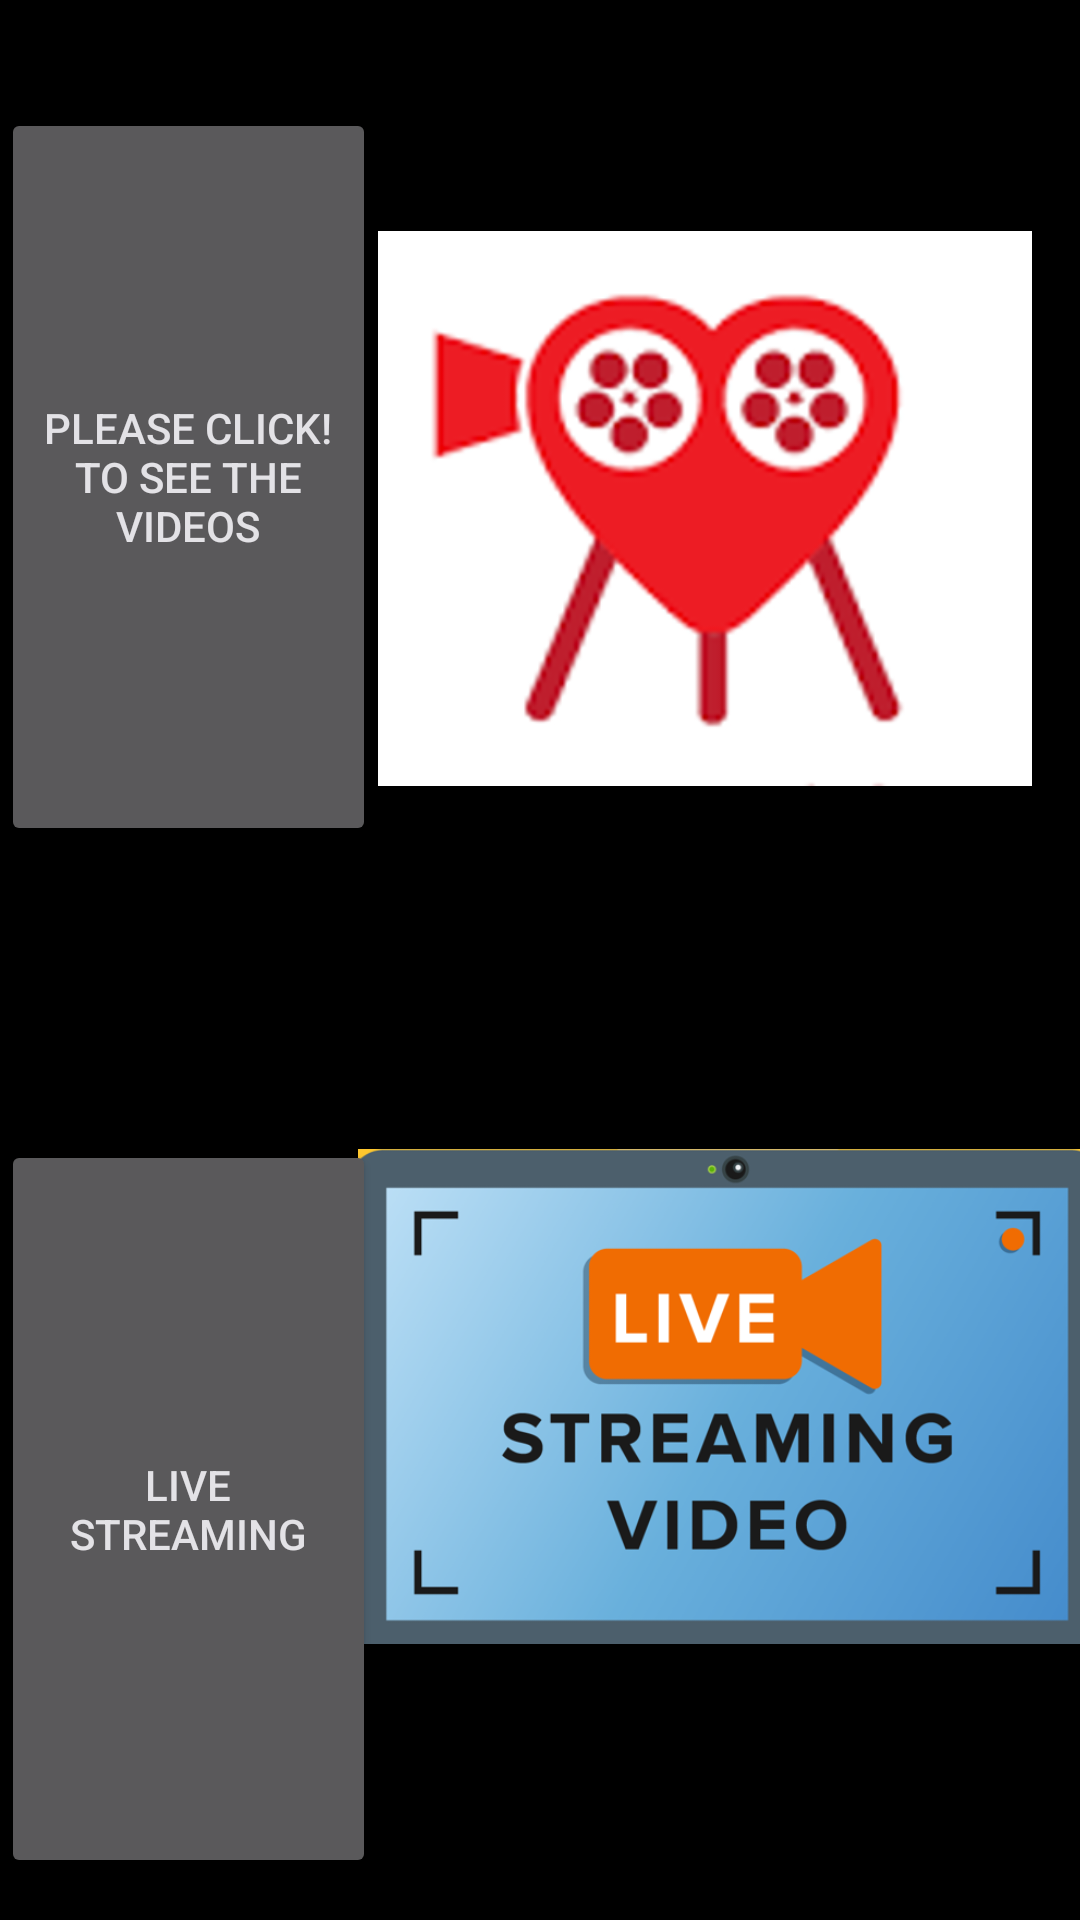

Reconstruct the res/layout file that produces this screen, plus the resources it refers to.
<!-- AndroidManifest.xml: application theme Theme.ScreenRecording1 -->
<!-- res/layout/activity_middle.xml -->
<?xml version="1.0" encoding="utf-8"?>
<androidx.constraintlayout.widget.ConstraintLayout xmlns:android="http://schemas.android.com/apk/res/android"
    xmlns:app="http://schemas.android.com/apk/res-auto"
    xmlns:tools="http://schemas.android.com/tools"
    android:background="@color/black"
    android:layout_width="match_parent"
    android:layout_height="match_parent"
    tools:context=".MiddleActivity">

    


    <Button
        android:id="@+id/button"
        android:layout_width="125dp"
        android:layout_height="246dp"
        android:layout_marginTop="36dp"
        android:text="Please Click!        To see the Videos"
        android:theme="@style/Theme.Material3.DynamicColors.Dark"
        app:layout_constraintEnd_toStartOf="@+id/imageView3"
        app:layout_constraintHorizontal_bias="0.301"
        app:layout_constraintStart_toStartOf="parent"
        app:layout_constraintTop_toTopOf="parent" />

    <Button
        android:id="@+id/button2"
        android:layout_width="125dp"
        android:layout_height="246dp"
        android:layout_marginTop="380dp"
        android:text="Live Streaming"
        android:theme="@style/Theme.Material3.DynamicColors.Dark"
        app:layout_constraintEnd_toStartOf="@+id/imageView3"
        app:layout_constraintHorizontal_bias="0.301"
        app:layout_constraintStart_toStartOf="parent"
        app:layout_constraintTop_toTopOf="parent" />

    <ImageView
        android:id="@+id/imageView3"
        android:layout_width="218dp"
        android:layout_height="243dp"

        android:layout_marginTop="48dp"
        android:layout_marginEnd="16dp"
        android:layout_weight="1"
        app:layout_constraintEnd_toEndOf="parent"
        app:layout_constraintTop_toTopOf="parent"
        app:srcCompat="@drawable/log" />

    <ImageView
        android:id="@+id/imageView4"
        android:layout_width="247dp"
        android:layout_height="257dp"
        app:layout_constraintBottom_toBottomOf="parent"
        app:layout_constraintEnd_toEndOf="parent"
        app:layout_constraintStart_toEndOf="@+id/button2"
        app:layout_constraintTop_toBottomOf="@+id/imageView3"
        app:srcCompat="@drawable/oki" />
</androidx.constraintlayout.widget.ConstraintLayout>
<!-- resources referenced by this layout -->
<resources>
  <color name="black">#FF000000</color>
  <!-- drawable log: png bitmap (drawable-v24, 64231 bytes) -->
  <!-- drawable oki: png bitmap (drawable-v24, 86456 bytes) -->
  <style name="Theme.ScreenRecording1" parent="Theme.MaterialComponents.DayNight.DarkActionBar">
          
          <item name="colorPrimary">@color/purple_500</item>
          <item name="colorPrimaryVariant">@color/purple_700</item>
          <item name="colorOnPrimary">@color/white</item>
          
          <item name="colorSecondary">@color/teal_200</item>
          <item name="colorSecondaryVariant">@color/teal_700</item>
          <item name="colorOnSecondary">@color/black</item>
          
          <item name="android:statusBarColor" tools:targetApi="l">?attr/colorPrimaryVariant</item>
          
      </style>
  <color name="purple_500">#FF6200EE</color>
  <color name="purple_700">#FF3700B3</color>
  <color name="white">#D31717</color>
  <color name="teal_200">#FF03DAC5</color>
  <color name="teal_700">#FF018786</color>
</resources>
